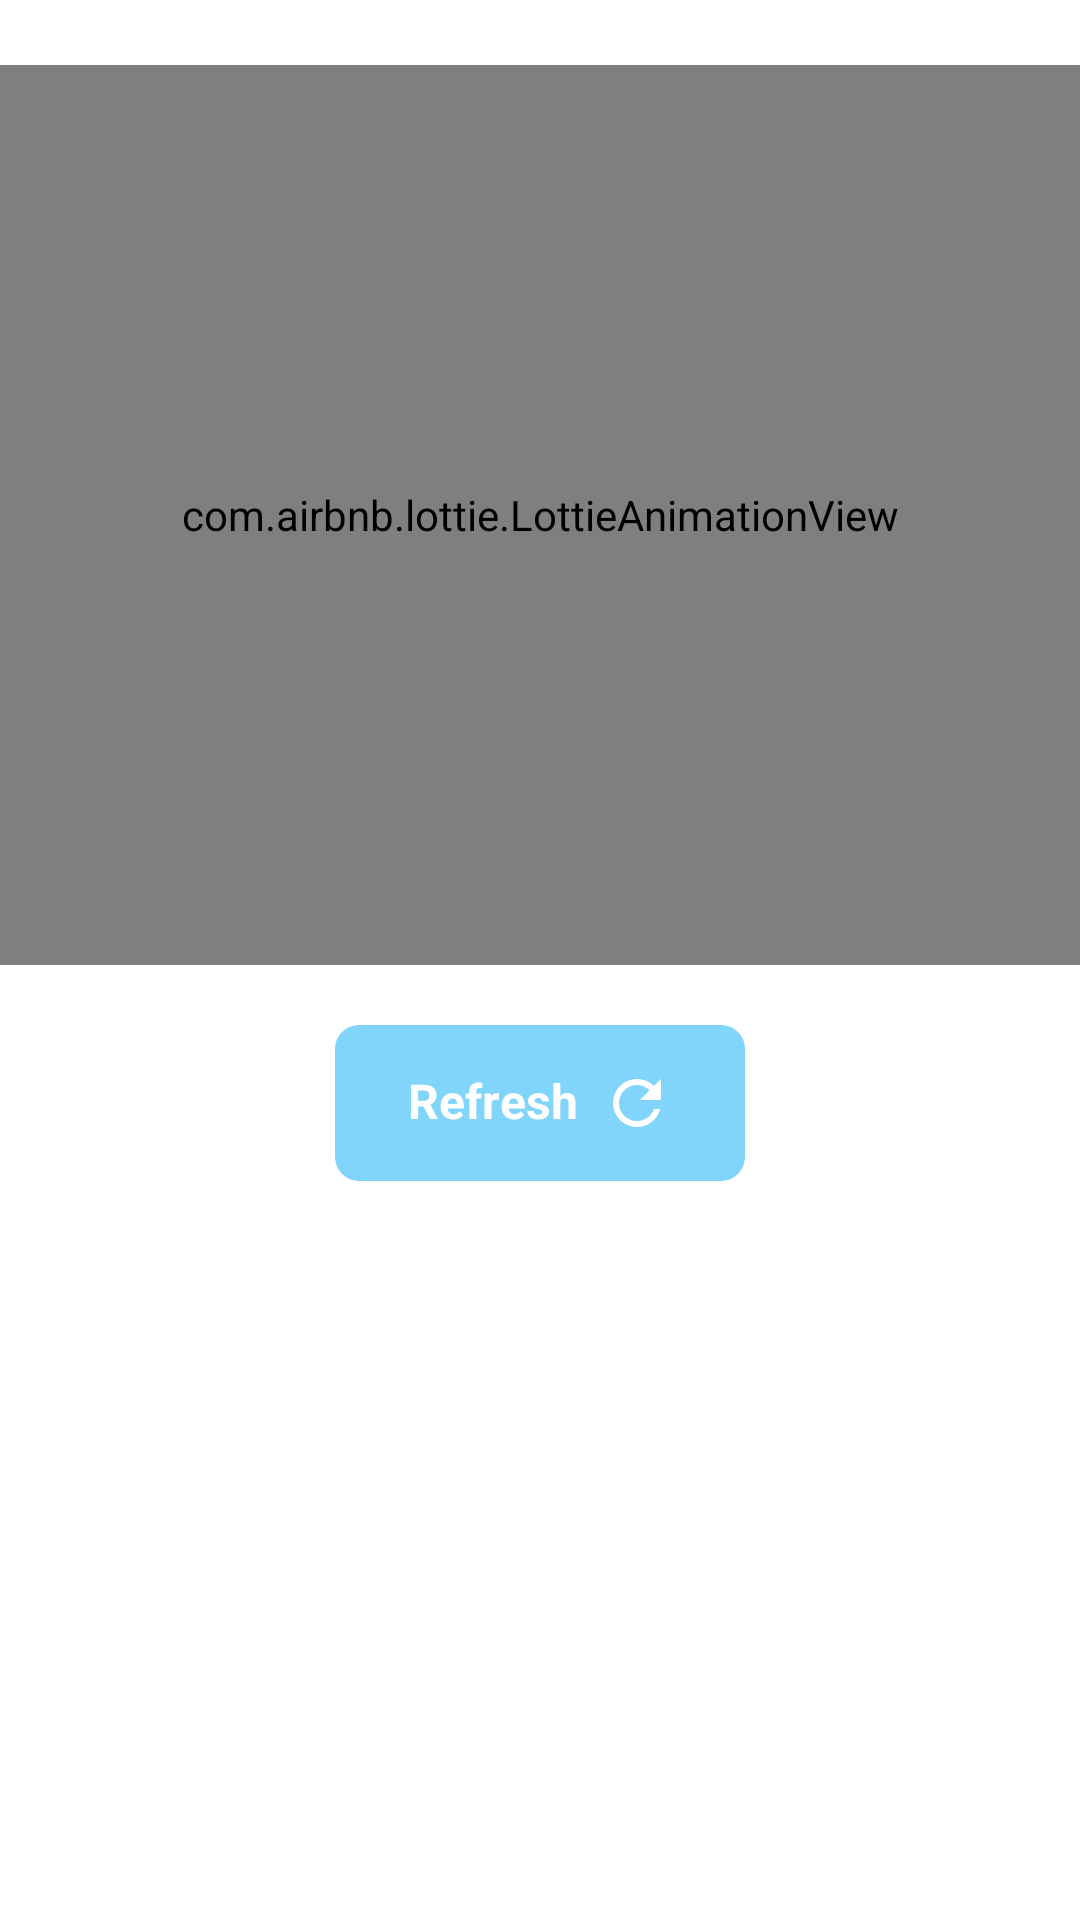

Here is an Android app screen rendered from its layout file. Give the layout XML and the strings, colors and styles it references.
<!-- AndroidManifest.xml: application theme Base.Theme.Intermediate -->
<!-- res/layout/layout_error.xml -->
<?xml version="1.0" encoding="utf-8"?>
<LinearLayout xmlns:android="http://schemas.android.com/apk/res/android"
    xmlns:app="http://schemas.android.com/apk/res-auto"
    android:layout_width="match_parent"
    android:layout_height="wrap_content"
    xmlns:tools="http://schemas.android.com/tools"
    android:orientation="vertical"
    android:background="@color/white"
    app:layout_constraintBottom_toBottomOf="parent"
    app:layout_constraintTop_toBottomOf="@+id/toolBar">

    <TextView
        android:id="@+id/tv_error"
        style="@style/IntermediateTextStyle.Regular.Heading3.Black"
        android:layout_width="match_parent"
        android:layout_height="wrap_content"
        tools:text="@string/label_story_not_found"
        android:textAlignment="center" />

    <com.airbnb.lottie.LottieAnimationView
        android:layout_width="match_parent"
        android:layout_height="300dp"
        app:lottie_autoPlay="true"
        app:lottie_loop="false"
        app:lottie_rawRes="@raw/lottie_failed" />

    <com.google.android.material.button.MaterialButton
        android:id="@+id/btn_refresh"
        android:layout_marginHorizontal="16dp"
        android:layout_marginTop="16dp"
        android:paddingVertical="16dp"
        android:layout_gravity="center_horizontal"
        android:text="@string/action_refresh"
        android:drawableEnd="@drawable/ic_refresh"
        android:layout_width="wrap_content"
        style="@style/IntermediateButton.WhiteText"
        app:layout_constraintEnd_toEndOf="parent"
        app:layout_constraintStart_toStartOf="parent"
        app:layout_constraintTop_toBottomOf="@id/edtPassword" />

</LinearLayout>
<!-- resources referenced by this layout -->
<resources>
  <color name="white">#FFFFFFFF</color>
  <!-- drawable ic_refresh (drawable) -->
  <vector xmlns:android="http://schemas.android.com/apk/res/android" android:height="24dp" android:viewportHeight="48" android:viewportWidth="48" android:width="24dp">
        
      <path android:fillColor="#FFFFFF" android:pathData="M35.3,12.7C32.41,9.8 28.42,8 24,8 15.16,8 8.02,15.16 8.02,24S15.16,40 24,40c7.45,0 13.69,-5.1 15.46,-12H35.3c-1.65,4.66 -6.07,8 -11.3,8 -6.63,0 -12,-5.37 -12,-12s5.37,-12 12,-12c3.31,0 6.28,1.38 8.45,3.55L26,22h14V8l-4.7,4.7z"/>
      
  </vector>
  <string name="action_refresh">Refresh</string>
  <string name="label_story_not_found">Stories not found</string>
  <style name="IntermediateButton.WhiteText">
          <item name="android:textAppearance">@style/IntermediateTextStyle.Regular.Heading3.White</item>
          <item name="android:layout_height">60dp</item>
          <item name="android:layout_width">match_parent</item>
      </style>
  <style name="IntermediateTextStyle.Regular.Heading3.Black">
          <item name="android:textColor">@color/black</item>
      </style>
  <style name="Base.Theme.Intermediate" parent="Theme.Material3.DayNight.NoActionBar">
          
          <item name="colorPrimary">@color/light_blue_200</item>
          <item name="colorPrimaryVariant">@color/teal_700</item>
          <item name="colorOnPrimary">@color/white</item>
          
          <item name="colorSecondary">@color/teal_200</item>
          <item name="colorSecondaryVariant">@color/teal_700</item>
          <item name="colorOnSecondary">@color/black</item>
          
          <item name="android:statusBarColor">?attr/colorPrimaryVariant</item>
          
      </style>
  <style name="IntermediateTextStyle.Regular.Heading3.White">
          <item name="android:textColor">@color/white</item>
      </style>
  <color name="black">#FF000000</color>
  <color name="light_blue_200">#FF81D4FA</color>
  <color name="teal_700">#FF018786</color>
  <color name="teal_200">#FF03DAC5</color>
</resources>
